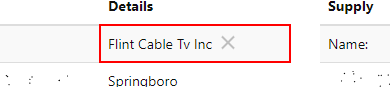
Workflow: Testing OCR engines

Step 1: get-text from the table cell in window 'Automation Challenge' (chrome.exe)

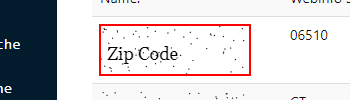
Step 2 [try]: screenshot-of of the image in window 'Automation Challenge' (chrome.exe)

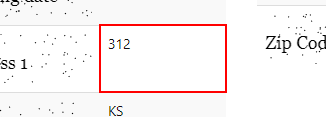
Step 3 [then]: get-text from the table cell in window 'Automation Challenge' (chrome.exe)

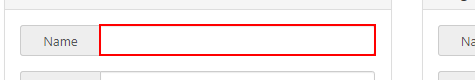
Step 4: type [scrapeFields(0)] into the text box in window 'Automation Challenge' (chrome.exe)

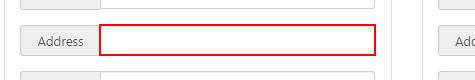
Step 5: type [scrapeFields(1)] into the text box in window 'Automation Challenge' (chrome.exe)

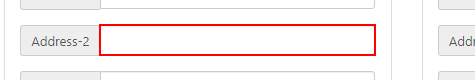
Step 6: type [scrapeFields(2)] into the text box in window 'Automation Challenge' (chrome.exe)

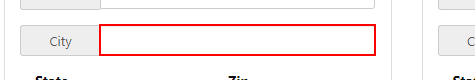
Step 7: type [scrapeFields(3)] into the text box in window 'Automation Challenge' (chrome.exe)

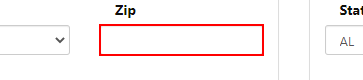
Step 8: type [scrapeFields(5)] into the text box in window 'Automation Challenge' (chrome.exe)

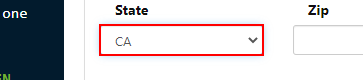
Step 9: click on the drop-down in window 'Automation Challenge' (chrome.exe)

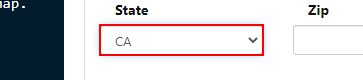
Step 10: type "[scrapeFields(4) + "[k(enter)]"]" into the drop-down in window 'Automation Challenge' (chrome.exe)

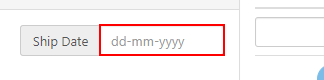
Step 11: type [scrapeFields(6)] into the text box in window 'Automation Challenge' (chrome.exe)

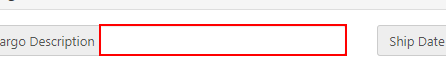
Step 12: type [scrapeFields(8)] into the text box in window 'Automation Challenge' (chrome.exe)

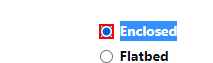
Step 13: click on the label 'Enclosed                    *' in window 'Automation Challenge' (chrome.exe)

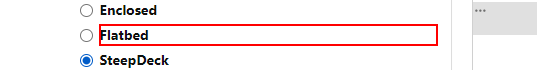
Step 14: click on the label 'Flatbed                      *' in window 'Automation Challenge' (chrome.exe)

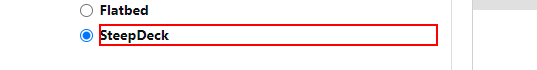
Step 15: click on the label 'SteepDeck                    *' in window 'Automation Challenge' (chrome.exe)

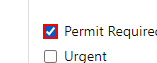
Step 16 [then]: click on the label 'Permit Required             *' in window 'Automation Challenge' (chrome.exe)

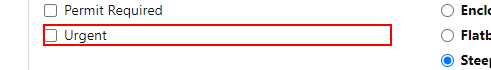
Step 17: click on the label 'Urgent                      *' in window 'Automation Challenge' (chrome.exe)

Step 18: get-text from the table cell in window 'Automation Challenge' (chrome.exe) (same screen as step 1)

Step 19 [try]: screenshot-of of the image in window 'Automation Challenge' (chrome.exe) (same screen as step 2)

Step 20 [then]: get-text from the table cell in window 'Automation Challenge' (chrome.exe) (same screen as step 3)

Step 21: type [scrapeFieldsSupply(0)] into the text box in window 'Automation Challenge' (chrome.exe) (same screen as step 4)

Step 22: type [scrapeFieldsSupply(1)] into the text box in window 'Automation Challenge' (chrome.exe) (same screen as step 5)

Step 23: type [scrapeFieldsSupply(2)] into the text box in window 'Automation Challenge' (chrome.exe) (same screen as step 6)

Step 24: type [scrapeFieldsSupply(3)] into the text box in window 'Automation Challenge' (chrome.exe) (same screen as step 7)

Step 25: type [scrapeFieldsSupply(5)] into the text box in window 'Automation Challenge' (chrome.exe) (same screen as step 8)

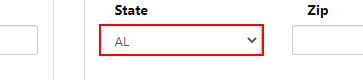
Step 26: click on the drop-down in window 'Automation Challenge' (chrome.exe)

Step 27: type "[scrapeFieldsSupply(4) + "[k(enter)]"]" into the drop-down in window 'Automation Challenge' (chrome.exe) (same screen as step 10)

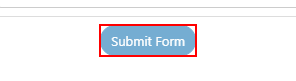
Step 28: click on the button 'Submit Form' in window 'Automation Challenge' (chrome.exe)

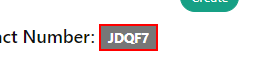
Step 29: get-text from the element in window 'Automation Challenge' (chrome.exe)

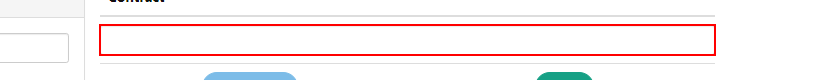
Step 30: type [ContractNum] into the text box in window 'Automation Challenge' (chrome.exe)

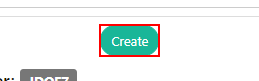
Step 31: click on the button 'Create' in window 'Automation Challenge' (chrome.exe)